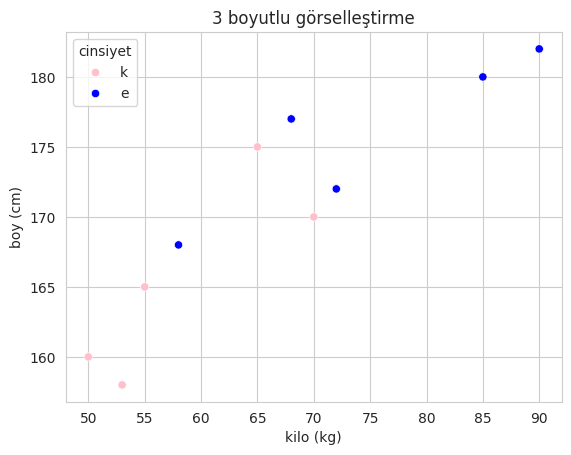

The matplotlib source for this figure:

import numpy as np
import pandas as pd
import matplotlib.pyplot as plt
import seaborn as sns 

# veri oluşturur
data = {
    'boy_cm': [170, 165, 180, 175, 160, 168, 172, 158, 182, 177],
    'kilo_kg': [70, 55, 85, 65, 50, 58, 72, 53, 90, 68],
    'cinsiyet': ['k', 'k', 'e', 'k', 'k', 'e', 'e', 'k', 'e', 'e']
}

# pandas data frame oluşturur
df = pd.DataFrame(data)
print(df)
# seaborn grafik stili
sns.set_style("whitegrid")
# seaborn ile scatter plot oluşturur
sns.scatterplot(data=df,
                x="kilo_kg",
                y="boy_cm",
                hue="cinsiyet",
                size_order=(2700,6300),
                palette={"e":"blue","k":"pink"})
plt.xlabel("kilo (kg)")
plt.ylabel("boy (cm)")
plt.title("3 boyutlu görselleştirme")
plt.show()